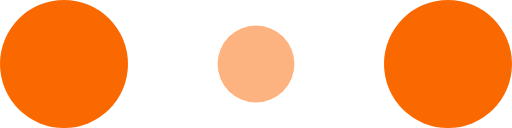
t = 0.00 s
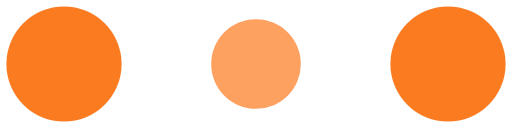
t = 0.10 s
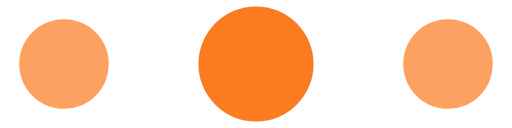
t = 0.30 s
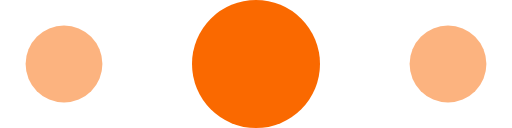
t = 0.40 s
t = 0.50 s: frame unchanged from t = 0.30 s, image omitted
t = 0.70 s: frame unchanged from t = 0.10 s, image omitted

The animated SVG that drew these frames (rendered in a browser with its animation timeline set to each time). Animation: 6 SMIL elements (animate=6); one cycle of 0.80 s, repeats indefinitely.

<!-- By Sam Herbert (@sherb), for everyone. More @ http://goo.gl/7AJzbL -->
<svg width="120" height="30" viewBox="0 0 120 30" xmlns="http://www.w3.org/2000/svg" fill="#FA6900">
    <circle cx="15" cy="15" r="15">
        <animate attributeName="r" from="15" to="15"
                 begin="0s" dur="0.8s"
                 values="15;9;15" calcMode="linear"
                 repeatCount="indefinite" />
        <animate attributeName="fill-opacity" from="1" to="1"
                 begin="0s" dur="0.8s"
                 values="1;.5;1" calcMode="linear"
                 repeatCount="indefinite" />
    </circle>
    <circle cx="60" cy="15" r="9" fill-opacity="0.3">
        <animate attributeName="r" from="9" to="9"
                 begin="0s" dur="0.8s"
                 values="9;15;9" calcMode="linear"
                 repeatCount="indefinite" />
        <animate attributeName="fill-opacity" from="0.5" to="0.5"
                 begin="0s" dur="0.8s"
                 values=".5;1;.5" calcMode="linear"
                 repeatCount="indefinite" />
    </circle>
    <circle cx="105" cy="15" r="15">
        <animate attributeName="r" from="15" to="15"
                 begin="0s" dur="0.8s"
                 values="15;9;15" calcMode="linear"
                 repeatCount="indefinite" />
        <animate attributeName="fill-opacity" from="1" to="1"
                 begin="0s" dur="0.8s"
                 values="1;.5;1" calcMode="linear"
                 repeatCount="indefinite" />
    </circle>
</svg>
